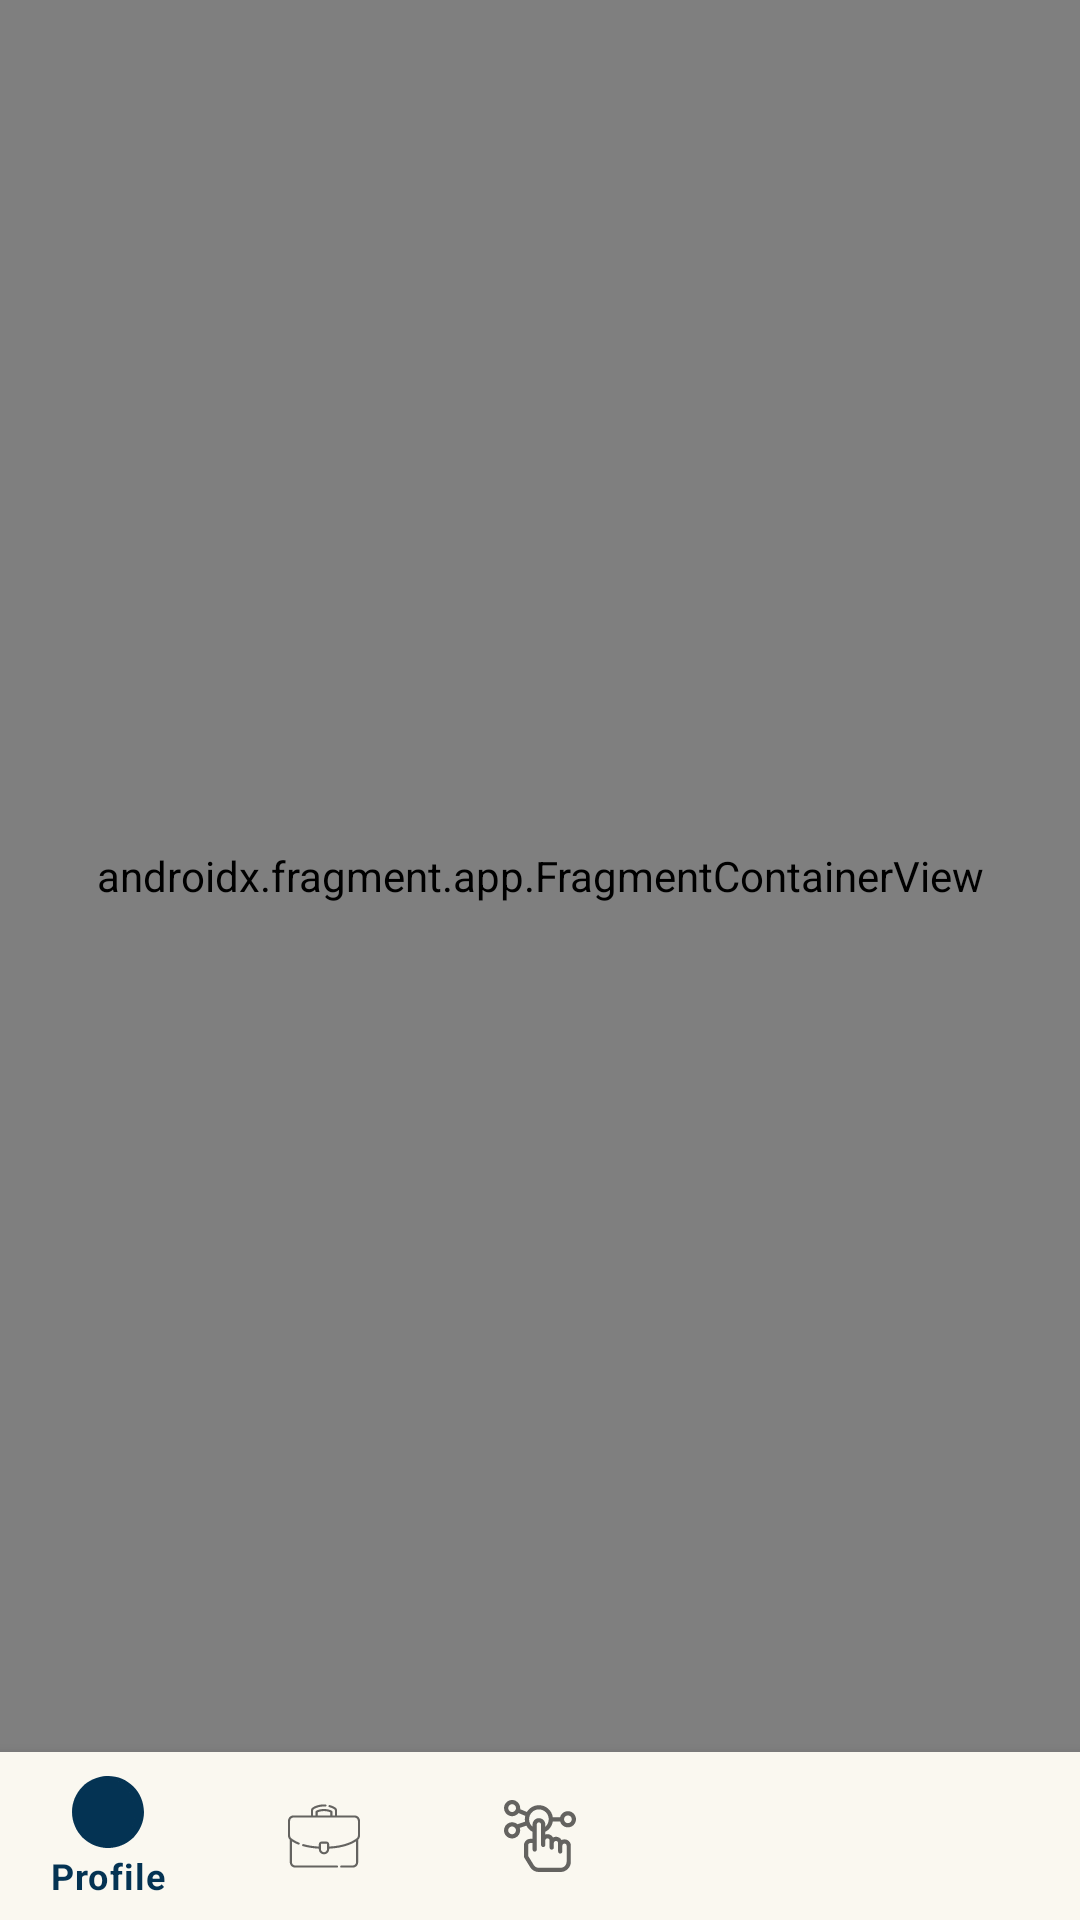

Android layout source for this screen:
<!-- AndroidManifest.xml: application theme Theme.Portfolio -->
<!-- res/layout/activity_main.xml -->
<?xml version="1.0" encoding="utf-8"?>
<androidx.drawerlayout.widget.DrawerLayout xmlns:android="http://schemas.android.com/apk/res/android"
    xmlns:app="http://schemas.android.com/apk/res-auto"
    xmlns:tools="http://schemas.android.com/tools"
    android:id="@+id/amDrawerLayout"
    android:layout_width="match_parent"
    android:layout_height="match_parent"
    tools:context=".MainActivity">

    <androidx.constraintlayout.widget.ConstraintLayout
        android:layout_width="match_parent"
        android:layout_height="match_parent"


        >

        <androidx.fragment.app.FragmentContainerView
            android:id="@+id/am_fragment_host"
            android:name="androidx.navigation.fragment.NavHostFragment"
            android:layout_width="match_parent"
            android:layout_height="0dp"
            app:defaultNavHost="true"
            app:layout_constraintBottom_toTopOf="@+id/am_bottom_navigation"
            app:layout_constraintEnd_toEndOf="parent"
            app:layout_constraintStart_toStartOf="parent"
            app:layout_constraintTop_toTopOf="parent"
            app:navGraph="@navigation/nav_graph" />

        <com.google.android.material.bottomnavigation.BottomNavigationView
            android:id="@+id/am_bottom_navigation"
            android:layout_width="match_parent"
            android:layout_height="wrap_content"
            app:backgroundTint="@color/milk_glass"
            app:itemIconSize="24dp"
            app:layout_constraintBottom_toBottomOf="parent"
            app:layout_constraintEnd_toEndOf="parent"
            app:layout_constraintStart_toStartOf="parent"
            app:menu="@menu/bottom_navigation_menu" />

    </androidx.constraintlayout.widget.ConstraintLayout>

    <com.google.android.material.navigation.NavigationView
        android:id="@+id/amDrawerNavigation"
        android:layout_width="wrap_content"
        android:layout_height="match_parent"
        android:layout_gravity="start"
        app:headerLayout="@layout/drawer_header"
        app:menu="@menu/drawer_navigation_menu" />

</androidx.drawerlayout.widget.DrawerLayout>
<!-- res/layout/drawer_header.xml (included above) -->
<?xml version="1.0" encoding="utf-8"?>
<androidx.constraintlayout.widget.ConstraintLayout xmlns:android="http://schemas.android.com/apk/res/android"
    xmlns:app="http://schemas.android.com/apk/res-auto"
    xmlns:tools="http://schemas.android.com/tools"
    android:layout_width="match_parent"
    android:layout_height="wrap_content"
    android:background="@color/marine_blue">

    <ImageView
        android:id="@+id/imageView"
        android:layout_width="0dp"
        android:layout_height="0dp"
        android:alpha="0.1"
        android:scaleType="centerCrop"
        app:layout_constraintBottom_toBottomOf="parent"
        app:layout_constraintEnd_toEndOf="parent"
        app:layout_constraintStart_toStartOf="parent"
        app:layout_constraintTop_toTopOf="parent"
        app:srcCompat="@drawable/ic_header_bg" />

    <androidx.cardview.widget.CardView
        android:id="@+id/cardView2"
        android:layout_width="94dp"
        android:layout_height="94dp"
        android:layout_marginTop="16dp"
        app:cardCornerRadius="@dimen/profile_image_radius"
        app:contentPadding="2dp"
        app:layout_constraintEnd_toEndOf="parent"
        app:layout_constraintStart_toStartOf="parent"
        app:layout_constraintTop_toTopOf="parent">

        <androidx.cardview.widget.CardView
            android:layout_width="match_parent"
            android:layout_height="match_parent"
            app:cardCornerRadius="@dimen/profile_image_radius">

            <ImageView
                android:id="@+id/dhImageView"
                android:layout_width="match_parent"
                android:layout_height="match_parent"
                android:scaleType="centerCrop" />
        </androidx.cardview.widget.CardView>

    </androidx.cardview.widget.CardView>

    <TextView
        android:id="@+id/dhFirstLastName"
        android:layout_width="wrap_content"
        android:layout_height="wrap_content"
        android:layout_marginTop="24dp"
        android:text="TextView"
        android:textColor="@color/white"
        android:textSize="18sp"
        android:textStyle="bold"
        app:layout_constraintEnd_toEndOf="parent"
        app:layout_constraintStart_toStartOf="parent"
        app:layout_constraintTop_toBottomOf="@+id/cardView2" />

    <TextView
        android:id="@+id/dhJobDescription"
        android:layout_width="wrap_content"
        android:layout_height="wrap_content"
        android:layout_marginBottom="24dp"
        android:text="TextView"
        android:textColor="@color/white"
        android:textSize="14sp"
        android:textStyle="bold"
        app:layout_constraintBottom_toBottomOf="@+id/imageView"
        app:layout_constraintEnd_toEndOf="parent"
        app:layout_constraintStart_toStartOf="parent"
        app:layout_constraintTop_toBottomOf="@+id/dhFirstLastName" />
</androidx.constraintlayout.widget.ConstraintLayout>
<!-- resources referenced by this layout -->
<resources>
  <color name="marine_blue">#043353</color>
  <color name="milk_glass">#FAF8F0</color>
  <color name="white">#FFFFFFFF</color>
  <dimen name="profile_image_radius">47dp</dimen>
  <style name="Theme.Portfolio" parent="Theme.MaterialComponents.DayNight.DarkActionBar">
          
          <item name="colorPrimary">@color/marine_blue</item>
          <item name="colorPrimaryVariant">@color/marine_blue_variant</item>
          <item name="colorOnPrimary">@color/white</item>
          
          <item name="colorSecondary">@color/bright_cerulean</item>
          <item name="colorSecondaryVariant">@color/bright_cerulean_variant</item>
          <item name="colorOnSecondary">@color/black</item>
          
          <item name="android:statusBarColor" tools:targetApi="l">?attr/colorPrimaryVariant</item>
          
      </style>
  <color name="marine_blue_variant">#065185</color>
  <color name="bright_cerulean">#18A4E0</color>
  <color name="bright_cerulean_variant">#36C2FF</color>
  <color name="black">#FF000000</color>
</resources>
